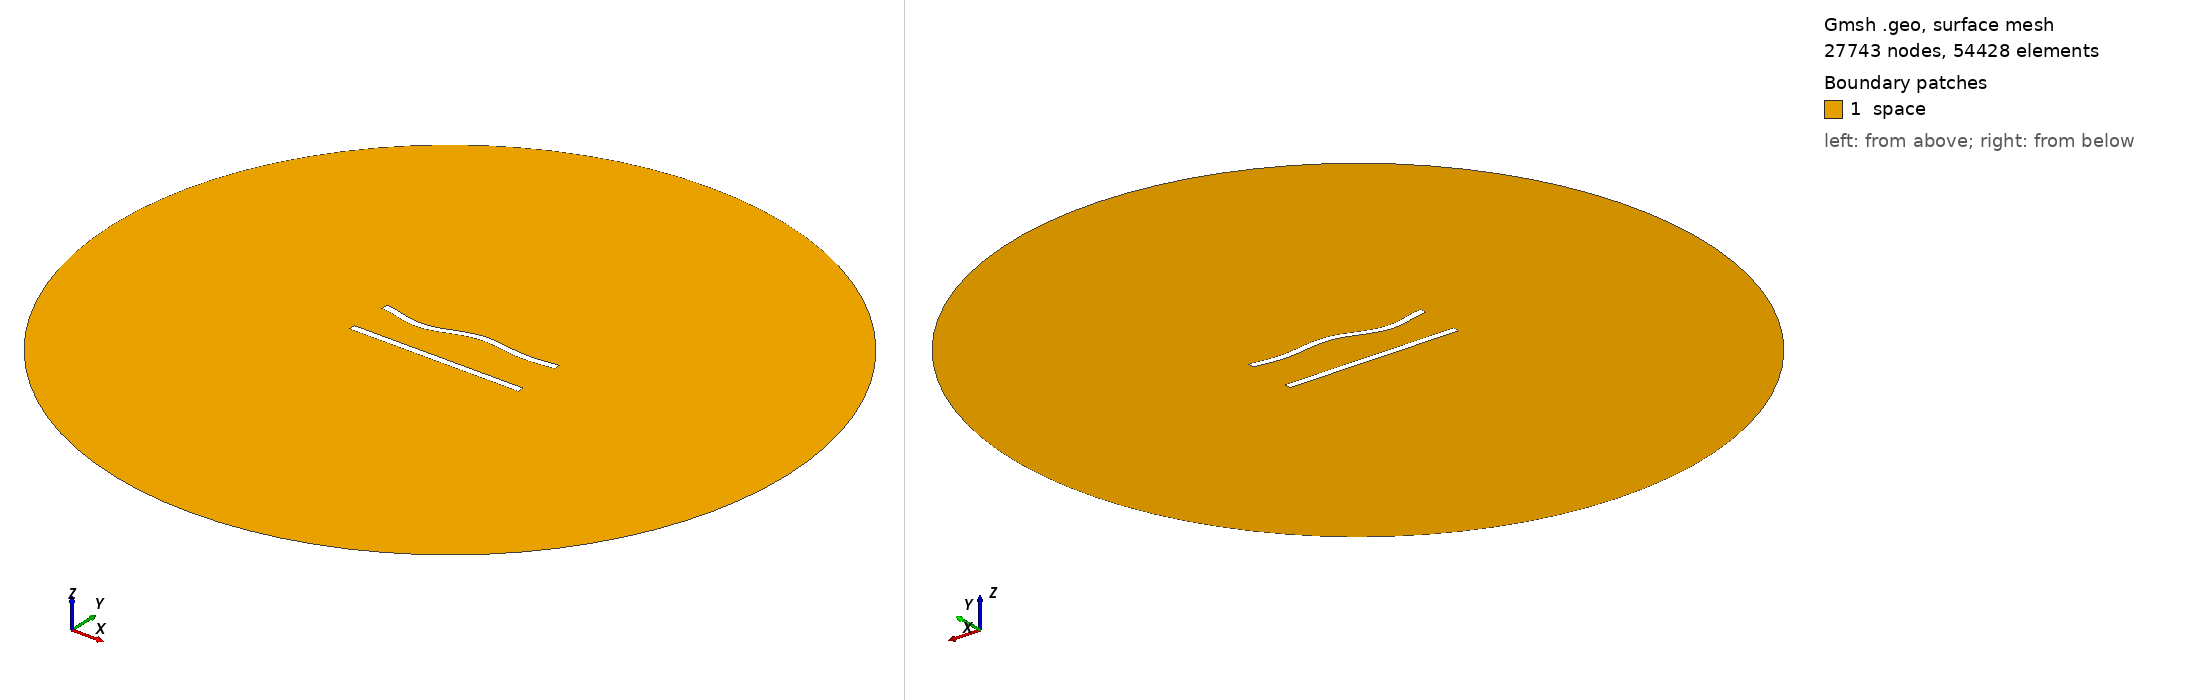

Gmsh geometry script, surface-meshed: 27743 nodes, 54428 surface elements. Boundary patches (legend numbers): 1 space. Left view from above one corner, right view from below the opposite corner. Legend entries are the model's physical surfaces. The drawing asked Gmsh for element sizes between 1% and 20% of the model's largest extent; the script's own settings can give other sizes.

=== 226.geo (drawn) ===
//---------------------------------------
// Geometry kernel
//---------------------------------------

SetFactory("OpenCASCADE");



//---------------------------------------
// Parameters of the geometry
//---------------------------------------

// Overetch of the upper plate
overetch = 0.0;

// Distance between the plates
distance = 25.0;

// Discretization over the x axis (for the deformation)
nx = 50; 

// Length of the plate
L = 100 - overetch; 

// Number of modes
n = 4; 

// 1st mode coefficient
coeff(1) = 1.5;
beta(1) = 0.596864 * 3.1415926535 / L;

// 2nd mode coefficient
coeff(2) = 0.0;
beta(2) = 1.49418 * 3.1415926535 / L;

// 3rd mode coefficient
coeff(3) = -1.5;
beta(3) = 2.50025 * 3.1415926535 / L;

// 4th mode coefficient
coeff(4) = -1.5;
beta(4) = 3.49999 * 3.1415926535 / L;



//---------------------------------------
// Upper plate (deformed rectangle)
//---------------------------------------

// Coordiantes of the upper plate
xmin = -50;
xmax = 50 - overetch;

// Height of the upper plate
yheight = 4 - 2 * overetch;

// Indexes of the points
UpperID[] = {};
LowerID[] = {};
LeftID[] = {};
RightID[] = {};

// Point index
p = 1;

// Horizontal edges
For i In {1:nx}
    x = xmin + (i-1)*(xmax - xmin)/(nx-1);

    y_bottom = distance / 2 + overetch;
    For j In {1:n}
        C = (Cosh(beta(j)*L) + Cos(beta(j)*L)) / (Sinh(beta(j)*L) + Sin(beta(j)*L));
        y_bottom  = y_bottom + coeff(j) * (Cosh(beta(j)*(x+50)) - Cos(beta(j)*(x+50)) - C * (Sinh(beta(j)*(x+50)) - Sin(beta(j)*(x+50))));
    EndFor

    y_top = y_bottom + yheight;

    Point(p) = {x, y_top, 0, 1.0};
    UpperID[i] = p;
    p = p + 1;

    Point(p) = {x, y_bottom, 0, 1.0};
    LowerID[i] = p;
    p = p + 1;
EndFor

// Create point lists
UpperPts[] = {}; LowerPts[] = {};
For i In {1:nx}
  UpperPts[] += {UpperID[i]};
  LowerPts[] += {LowerID[i]};
EndFor

// Build splines
Spline(1) = {UpperPts[]};
Spline(2) = {LowerPts[]};
Line(3) = {LowerPts[nx-1], UpperPts[nx-1]};
Line(4) = {LowerPts[0], UpperPts[0]};

// Build the plane surface
Curve Loop(1) = {2, 3, -1, -4};
Plane Surface(1) = {1};



//---------------------------------------
// Lower plate (rectangle)
//---------------------------------------

// Vertices
Point(1001) = {-50, -distance/2, 0, 1.0};
Point(1002) = { 50, -distance/2, 0, 1.0};
Point(1003) = { 50,  -distance/2 + 4, 0, 1.0};
Point(1004) = {-50,  -distance/2 + 4, 0, 1.0};

// Edges
Line(5) = {1001, 1002};
Line(6) = {1002, 1003};
Line(7) = {1003, 1004};
Line(8) = {1004, 1001};

// Plane surface
Line Loop(2) = {5, 6, 7, 8};
Plane Surface(2) = {2}; 



//---------------------------------------
// Outer (fictious) boundary
//---------------------------------------

// Points
Point(1005) = {0, 0, 0};       // Center
Point(1006) = {200, 0, 0};     // Start point
Point(1007) = {0, 200, 0};     // 90 degrees
Point(1008) = {-200, 0, 0};    // 180 degrees
Point(1009) = {0, -200, 0};    // 270 degrees

// Circle arcs (each needs start, center, end)
Circle(9) = {1006, 1005, 1007};
Circle(10) = {1007, 1005, 1008};
Circle(11) = {1008, 1005, 1009};
Circle(12) = {1009, 1005, 1006};

// Plane surface for the entire domain
Curve Loop(3) = {9, 10, 11, 12};
Surface(3) = {3};

// Subtract the plates from the whole domain to obtain the actual domain where we want to solve the equations
BooleanDifference{ Surface{3}; Delete; }{ Surface{1}; Surface{2}; Delete; }




//---------------------------------------
// Transfinite Lines/Curves
//---------------------------------------

// Set the number of points on the boundaries
r = 6;
d = 0.15;

// Plates
Transfinite Curve {1} = 50*r/4 Using Progression 1;
Transfinite Line {2} = 50*r Using Progression 1;
Transfinite Curve {3, 4} = 2*r Using Progression 1+d;
Transfinite Line {5} = 50*r/4 Using Progression 1;
Transfinite Line {7} = 50*r Using Progression 1;
Transfinite Line {6} = 2*r Using Progression 1-d;
Transfinite Line {8} = 2*r Using Progression 1+d;

// Outer boundary
Transfinite Line {9, 10, 11, 12} = 20 Using Progression 1;



//---------------------------------------
// Physical groups
//---------------------------------------                

// Physical curves (boundaries)
Physical Line("force_segment", 10) = {2};
Physical Line("upper_plate", 11) = {1, 3, 4};
Physical Line("lower_plate", 12) = {5, 6, 7, 8};
Physical Line("boundary", 20) = {9, 10, 11, 12};

// Physical Surfaces
Physical Surface("space", 30) = {3};



//---------------------------------------
// 6. Generate the Mesh
//---------------------------------------

// 2D mesh generation
Mesh 2;
